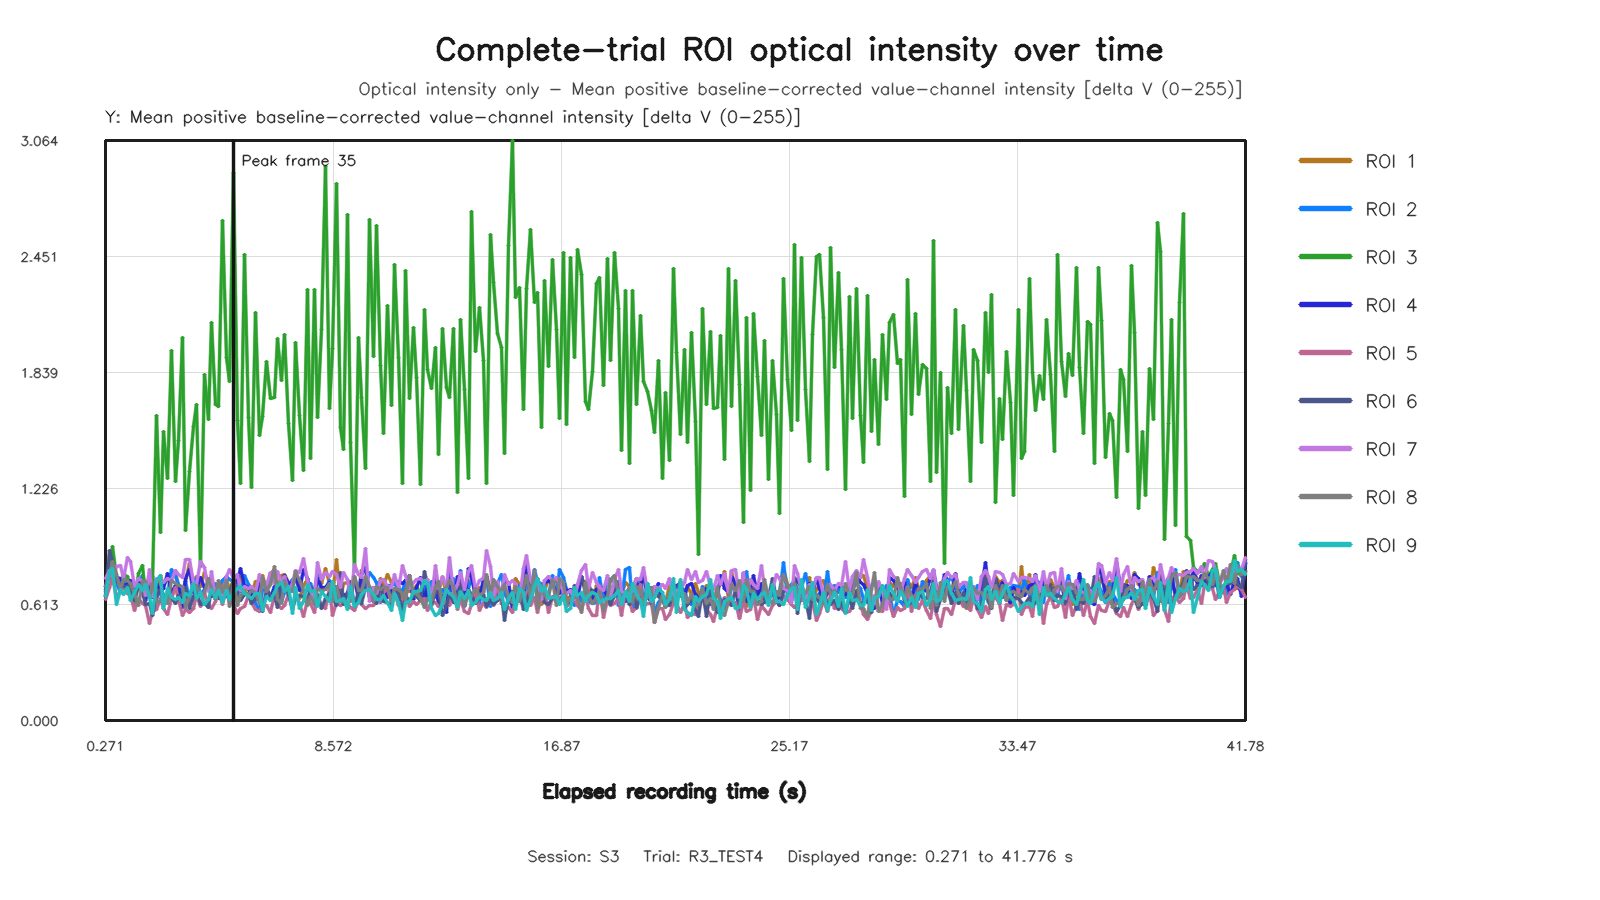

Values plotted in this chart, from the file beside it:
capture_frame_id, elapsed_time_s, roi1_value, roi2_value, roi3_value, roi4_value, roi5_value, roi6_value, roi7_value, roi8_value, roi9_value
0, 0.2714, 0.6792, 0.6942, 0.6593, 0.7096, 0.6395, 0.6559, 0.7483, 0.7071, 0.656
1, 0.3997, 0.7682, 0.7847, 0.8048, 0.8158, 0.7022, 0.9007, 0.7917, 0.7699, 0.7854
2, 0.5331, 0.725, 0.8212, 0.9173, 0.7519, 0.7547, 0.8424, 0.7614, 0.8412, 0.8007
3, 0.6717, 0.7605, 0.7258, 0.7572, 0.7542, 0.6567, 0.7369, 0.8121, 0.7698, 0.6134
4, 0.8169, 0.7283, 0.6758, 0.7328, 0.7502, 0.6797, 0.7297, 0.8192, 0.6904, 0.6945
5, 0.9275, 0.7276, 0.7678, 0.7718, 0.7116, 0.7013, 0.7086, 0.7518, 0.7471, 0.6672
6, 1.085, 0.746, 0.702, 0.7595, 0.7176, 0.6728, 0.7081, 0.8587, 0.7386, 0.7034
7, 1.2, 0.7401, 0.6885, 0.6916, 0.7374, 0.6627, 0.7221, 0.8386, 0.7234, 0.6327
8, 1.334, 0.6988, 0.6683, 0.6154, 0.6971, 0.5817, 0.6317, 0.7059, 0.6733, 0.6764
9, 1.472, 0.7109, 0.7185, 0.7748, 0.7406, 0.6432, 0.7066, 0.7479, 0.6076, 0.7188
10, 1.611, 0.727, 0.7656, 0.818, 0.6771, 0.6171, 0.6792, 0.7324, 0.7351, 0.6864
11, 1.733, 0.7312, 0.7142, 0.6541, 0.6354, 0.6064, 0.6151, 0.6606, 0.7323, 0.716
12, 1.888, 0.7458, 0.7136, 0.7346, 0.706, 0.5133, 0.6201, 0.7963, 0.6475, 0.654
13, 2, 0.7172, 0.7624, 0.7302, 0.6474, 0.5754, 0.5543, 0.6542, 0.725, 0.5663
14, 2.128, 0.662, 0.6446, 1.613, 0.7214, 0.5879, 0.6533, 0.7516, 0.627, 0.7409
15, 2.283, 0.7671, 0.6885, 0.9913, 0.6832, 0.6454, 0.6907, 0.7483, 0.6304, 0.7686
16, 2.4, 0.7124, 0.6124, 1.526, 0.698, 0.5894, 0.668, 0.7317, 0.6672, 0.5893
17, 2.533, 0.7482, 0.6594, 1.281, 0.7793, 0.5577, 0.6481, 0.7488, 0.6181, 0.6979
18, 2.672, 0.7539, 0.799, 1.955, 0.6774, 0.6421, 0.6518, 0.7374, 0.7377, 0.6481
19, 2.808, 0.7801, 0.7589, 1.265, 0.7129, 0.7037, 0.6162, 0.7922, 0.7234, 0.6415
20, 2.928, 0.714, 0.7174, 1.48, 0.7109, 0.6386, 0.6601, 0.7714, 0.7107, 0.6487
21, 3.082, 0.622, 0.6773, 2.024, 0.5992, 0.5555, 0.6586, 0.7547, 0.7095, 0.6251
22, 3.2, 0.7365, 0.7359, 1.004, 0.7511, 0.5884, 0.702, 0.8531, 0.5984, 0.6736
23, 3.328, 0.8289, 0.634, 1.315, 0.7961, 0.5711, 0.5916, 0.8506, 0.6574, 0.6617
24, 3.472, 0.7117, 0.7412, 1.551, 0.6769, 0.5909, 0.6572, 0.7246, 0.7203, 0.7254
25, 3.6, 0.7599, 0.7479, 1.67, 0.7011, 0.6682, 0.6841, 0.721, 0.7119, 0.6436
26, 3.728, 0.7087, 0.666, 0.8121, 0.7533, 0.6033, 0.6122, 0.8394, 0.656, 0.6747
27, 3.872, 0.7825, 0.6923, 1.826, 0.7052, 0.6712, 0.6191, 0.8079, 0.6775, 0.6149
28, 4.012, 0.7292, 0.7205, 1.589, 0.7254, 0.6153, 0.5988, 0.6812, 0.7527, 0.6402
29, 4.128, 0.7055, 0.6954, 2.102, 0.6534, 0.5906, 0.705, 0.7876, 0.6982, 0.6936
30, 4.284, 0.7231, 0.7189, 1.668, 0.6849, 0.6305, 0.6692, 0.6406, 0.6385, 0.6517
31, 4.4, 0.6624, 0.7031, 1.658, 0.6932, 0.6817, 0.6439, 0.7009, 0.7375, 0.686
32, 4.528, 0.7075, 0.7402, 2.641, 0.6526, 0.6133, 0.6476, 0.6616, 0.6776, 0.6208
33, 4.671, 0.7482, 0.7602, 1.919, 0.7052, 0.7057, 0.6568, 0.7602, 0.7374, 0.6862
34, 4.8, 0.6846, 0.7469, 1.789, 0.6886, 0.6299, 0.6728, 0.7997, 0.6041, 0.6385
35, 4.929, 0.738, 0.7322, 2.897, 0.7117, 0.6154, 0.7447, 0.749, 0.7367, 0.6734
36, 5.071, 0.7401, 0.731, 1.586, 0.7408, 0.5629, 0.6783, 0.771, 0.6052, 0.6966
37, 5.2, 0.7568, 0.6816, 1.252, 0.805, 0.5899, 0.6352, 0.6846, 0.6607, 0.7088
38, 5.328, 0.6964, 0.7648, 2.463, 0.7123, 0.6024, 0.6638, 0.7066, 0.6825, 0.6702
39, 5.481, 0.6935, 0.7189, 1.599, 0.7014, 0.6593, 0.6683, 0.6954, 0.6648, 0.656
40, 5.6, 0.6581, 0.698, 1.23, 0.6588, 0.6235, 0.6181, 0.71, 0.6888, 0.644
41, 5.746, 0.7357, 0.6168, 2.154, 0.6392, 0.589, 0.6423, 0.6782, 0.6747, 0.6732
42, 5.871, 0.7361, 0.5797, 1.504, 0.727, 0.5755, 0.6481, 0.7719, 0.6158, 0.67
43, 6, 0.7645, 0.6909, 1.604, 0.733, 0.6055, 0.575, 0.7082, 0.7551, 0.5795
44, 6.136, 0.6962, 0.685, 1.896, 0.702, 0.6051, 0.6946, 0.7152, 0.6839, 0.6538
45, 6.274, 0.779, 0.7554, 1.699, 0.6523, 0.5684, 0.6591, 0.7831, 0.7186, 0.633
46, 6.418, 0.7979, 0.7666, 1.707, 0.7093, 0.666, 0.6594, 0.7253, 0.8116, 0.6781
47, 6.528, 0.7042, 0.6857, 2.016, 0.7022, 0.6147, 0.5957, 0.7858, 0.6402, 0.7139
48, 6.673, 0.7664, 0.6283, 1.796, 0.6631, 0.5907, 0.7395, 0.7282, 0.616, 0.7286
49, 6.801, 0.7734, 0.6741, 2.041, 0.7662, 0.6051, 0.7171, 0.7632, 0.7402, 0.6809
50, 6.928, 0.7316, 0.7125, 1.568, 0.7249, 0.6661, 0.6636, 0.6851, 0.6865, 0.7075
51, 7.072, 0.6866, 0.7439, 1.266, 0.7234, 0.5884, 0.5925, 0.7235, 0.682, 0.5629
52, 7.2, 0.6691, 0.7344, 1.999, 0.7584, 0.6756, 0.6454, 0.7933, 0.7874, 0.7034
53, 7.331, 0.6458, 0.7412, 1.611, 0.6877, 0.6183, 0.658, 0.7824, 0.7386, 0.5927
54, 7.472, 0.7153, 0.6812, 1.322, 0.7954, 0.547, 0.653, 0.8534, 0.6856, 0.6304
55, 7.614, 0.7465, 0.6893, 2.276, 0.7503, 0.6324, 0.6344, 0.7408, 0.605, 0.7209
56, 7.728, 0.6929, 0.7229, 1.382, 0.6848, 0.6171, 0.7041, 0.6872, 0.6538, 0.6804
57, 7.872, 0.6854, 0.6726, 2.278, 0.6523, 0.5724, 0.6865, 0.6483, 0.6137, 0.6849
58, 8, 0.7734, 0.7722, 1.601, 0.7508, 0.6671, 0.6607, 0.834, 0.6996, 0.6046
59, 8.141, 0.7221, 0.6801, 2.067, 0.7025, 0.6064, 0.5941, 0.7442, 0.6844, 0.6836
... 252 more rows
